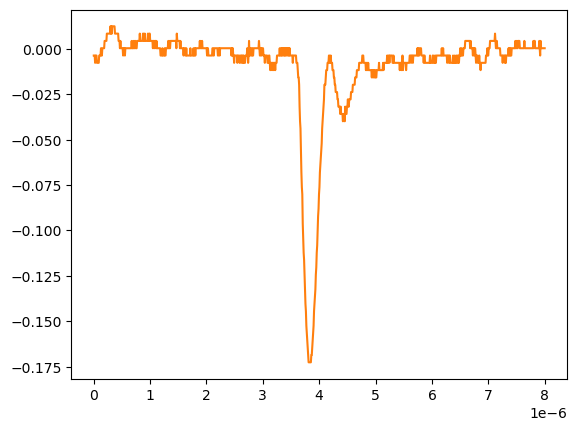

Data behind this chart, as committed beside it:
# KEYSIGHT TECHNOLOGIES, MSO-X 3024T, MY58262555, 07.30.2019051434
# time, 1
# 2024-09-12 15:46:20.878342
0.000000000000000000e+00, -3.758800000000000075e-03
8.008008008008007187e-09, -3.758800000000000075e-03
1.601601601601601437e-08, -3.758800000000000075e-03
2.402402402402402322e-08, -7.778900000000000051e-03
3.203203203203202875e-08, -3.758800000000000075e-03
4.004004004004003428e-08, -3.758800000000000075e-03
4.804804804804804643e-08, -3.758800000000000075e-03
5.605605605605605196e-08, -7.778900000000000051e-03
6.406406406406405750e-08, -7.778900000000000051e-03
7.207207207207206965e-08, -7.778900000000000051e-03
8.008008008008006856e-08, -7.778900000000000051e-03
8.808808808808808071e-08, -7.778900000000000051e-03
9.609609609609609286e-08, -3.758800000000000075e-03
1.041041041041040918e-07, -3.758800000000000075e-03
1.121121121121121039e-07, -3.758800000000000075e-03
1.201201201201201028e-07, -3.758800000000000075e-03
1.281281281281281150e-07, 2.613070000000000106e-04
1.361361361361361271e-07, -3.758800000000000075e-03
1.441441441441441393e-07, -3.758800000000000075e-03
1.521521521521521250e-07, 2.613070000000000106e-04
1.601601601601601371e-07, 2.613070000000000106e-04
1.681681681681681493e-07, 2.613070000000000106e-04
1.761761761761761614e-07, 2.613070000000000106e-04
1.841841841841841736e-07, 2.613070000000000106e-04
1.921921921921921857e-07, 4.281410000000000250e-03
2.002002002002001714e-07, 4.281410000000000250e-03
2.082082082082081836e-07, 4.281410000000000250e-03
2.162162162162161957e-07, 4.281410000000000250e-03
2.242242242242242079e-07, 4.281410000000000250e-03
2.322322322322322200e-07, 8.301499999999999851e-03
2.402402402402402057e-07, 8.301499999999999851e-03
2.482482482482482178e-07, 8.301499999999999851e-03
2.562562562562562300e-07, 8.301499999999999851e-03
2.642642642642642421e-07, 8.301499999999999851e-03
2.722722722722722543e-07, 8.301499999999999851e-03
2.802802802802802664e-07, 8.301499999999999851e-03
2.882882882882882786e-07, 8.301499999999999851e-03
2.962962962962962907e-07, 1.232160000000000026e-02
3.043043043043042499e-07, 8.301499999999999851e-03
3.123123123123122621e-07, 1.232160000000000026e-02
3.203203203203202742e-07, 8.301499999999999851e-03
3.283283283283282864e-07, 1.232160000000000026e-02
3.363363363363362985e-07, 1.232160000000000026e-02
3.443443443443443107e-07, 1.232160000000000026e-02
3.523523523523523228e-07, 1.232160000000000026e-02
3.603603603603603350e-07, 1.232160000000000026e-02
3.683683683683683471e-07, 1.232160000000000026e-02
3.763763763763763593e-07, 8.301499999999999851e-03
3.843843843843843714e-07, 8.301499999999999851e-03
3.923923923923923307e-07, 8.301499999999999851e-03
4.004004004004003428e-07, 8.301499999999999851e-03
4.084084084084083550e-07, 8.301499999999999851e-03
4.164164164164163671e-07, 8.301499999999999851e-03
4.244244244244243793e-07, 8.301499999999999851e-03
4.324324324324323914e-07, 8.301499999999999851e-03
4.404404404404404036e-07, 4.281410000000000250e-03
4.484484484484484157e-07, 4.281410000000000250e-03
4.564564564564564279e-07, 4.281410000000000250e-03
... 942 more rows
